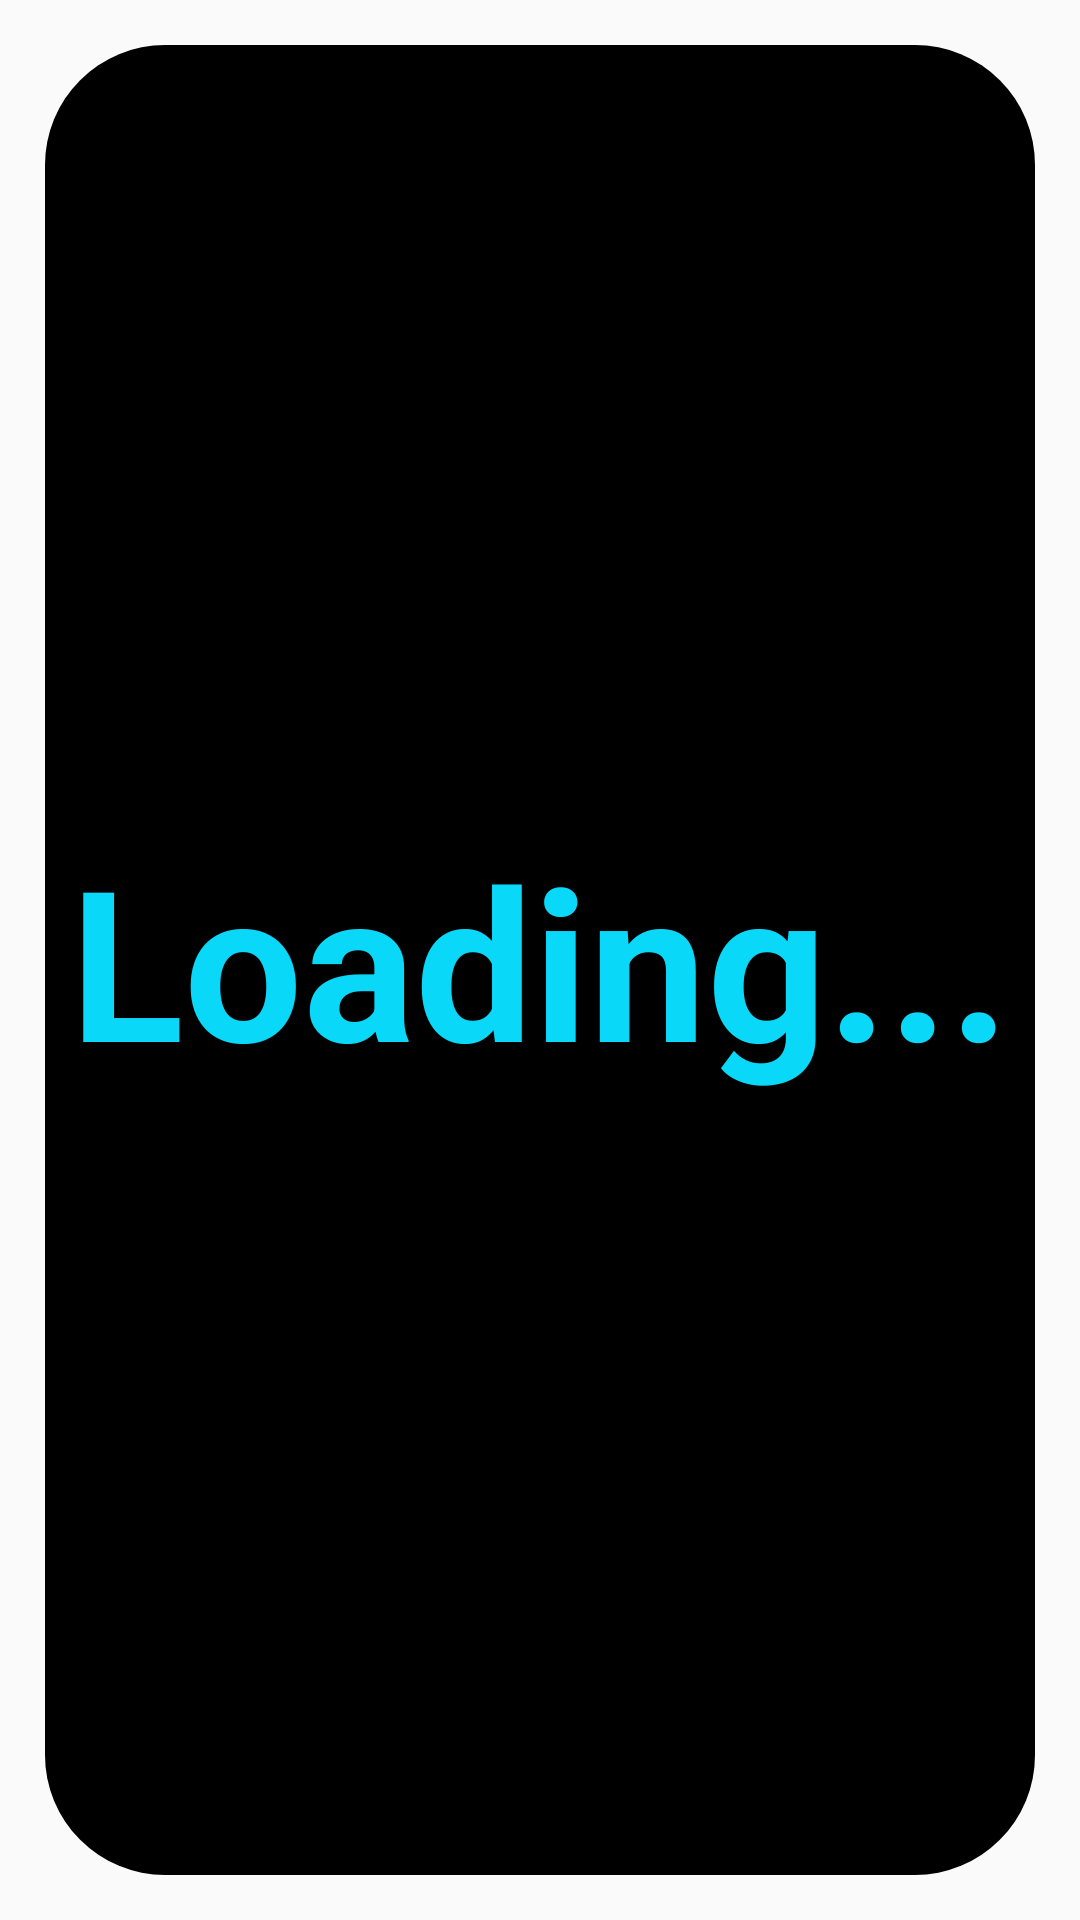

Produce the Android XML layout that renders to this screen, including the resource entries it uses.
<!-- AndroidManifest.xml: application theme AppTheme -->
<!-- res/layout/activity_slpash_screen.xml -->
<?xml version="1.0" encoding="utf-8"?>
<android.support.constraint.ConstraintLayout xmlns:android="http://schemas.android.com/apk/res/android"
    xmlns:app="http://schemas.android.com/apk/res-auto"
    xmlns:tools="http://schemas.android.com/tools"
    android:layout_width="match_parent"
    android:layout_height="match_parent"
    tools:context=".SlpashScreen">

    <TextView
        android:layout_width="match_parent"
        android:layout_height="match_parent"
        android:layout_margin="15dp"
        android:text="Loading..."
        android:gravity="center"
        android:textAlignment="center"
        android:background="@drawable/load"
        android:textColor="@color/colorAccent"
        android:textSize="70sp"
        android:textStyle="bold" />

</android.support.constraint.ConstraintLayout>
<!-- resources referenced by this layout -->
<resources>
  <color name="colorAccent">#0AD8F9</color>
  <!-- drawable load (drawable) -->
  <?xml version="1.0" encoding="utf-8"?>
  <selector xmlns:android="http://schemas.android.com/apk/res/android">
      <item>
          <shape android:shape="rectangle"  >
              <corners android:radius="40dp" />
              <solid android:color="@color/colorPrimaryDark"/>
          </shape>
      </item>
  
  
  </selector>
  <style name="AppTheme" parent="Theme.AppCompat.Light.NoActionBar">
          
          <item name="colorPrimary">@color/colorPrimary</item>
          <item name="colorPrimaryDark">@color/colorPrimaryDark</item>
          <item name="colorAccent">@color/colorAccent</item>
          
      </style>
  <color name="colorPrimaryDark">#000000</color>
  <color name="colorPrimary">#01ADEF</color>
</resources>
